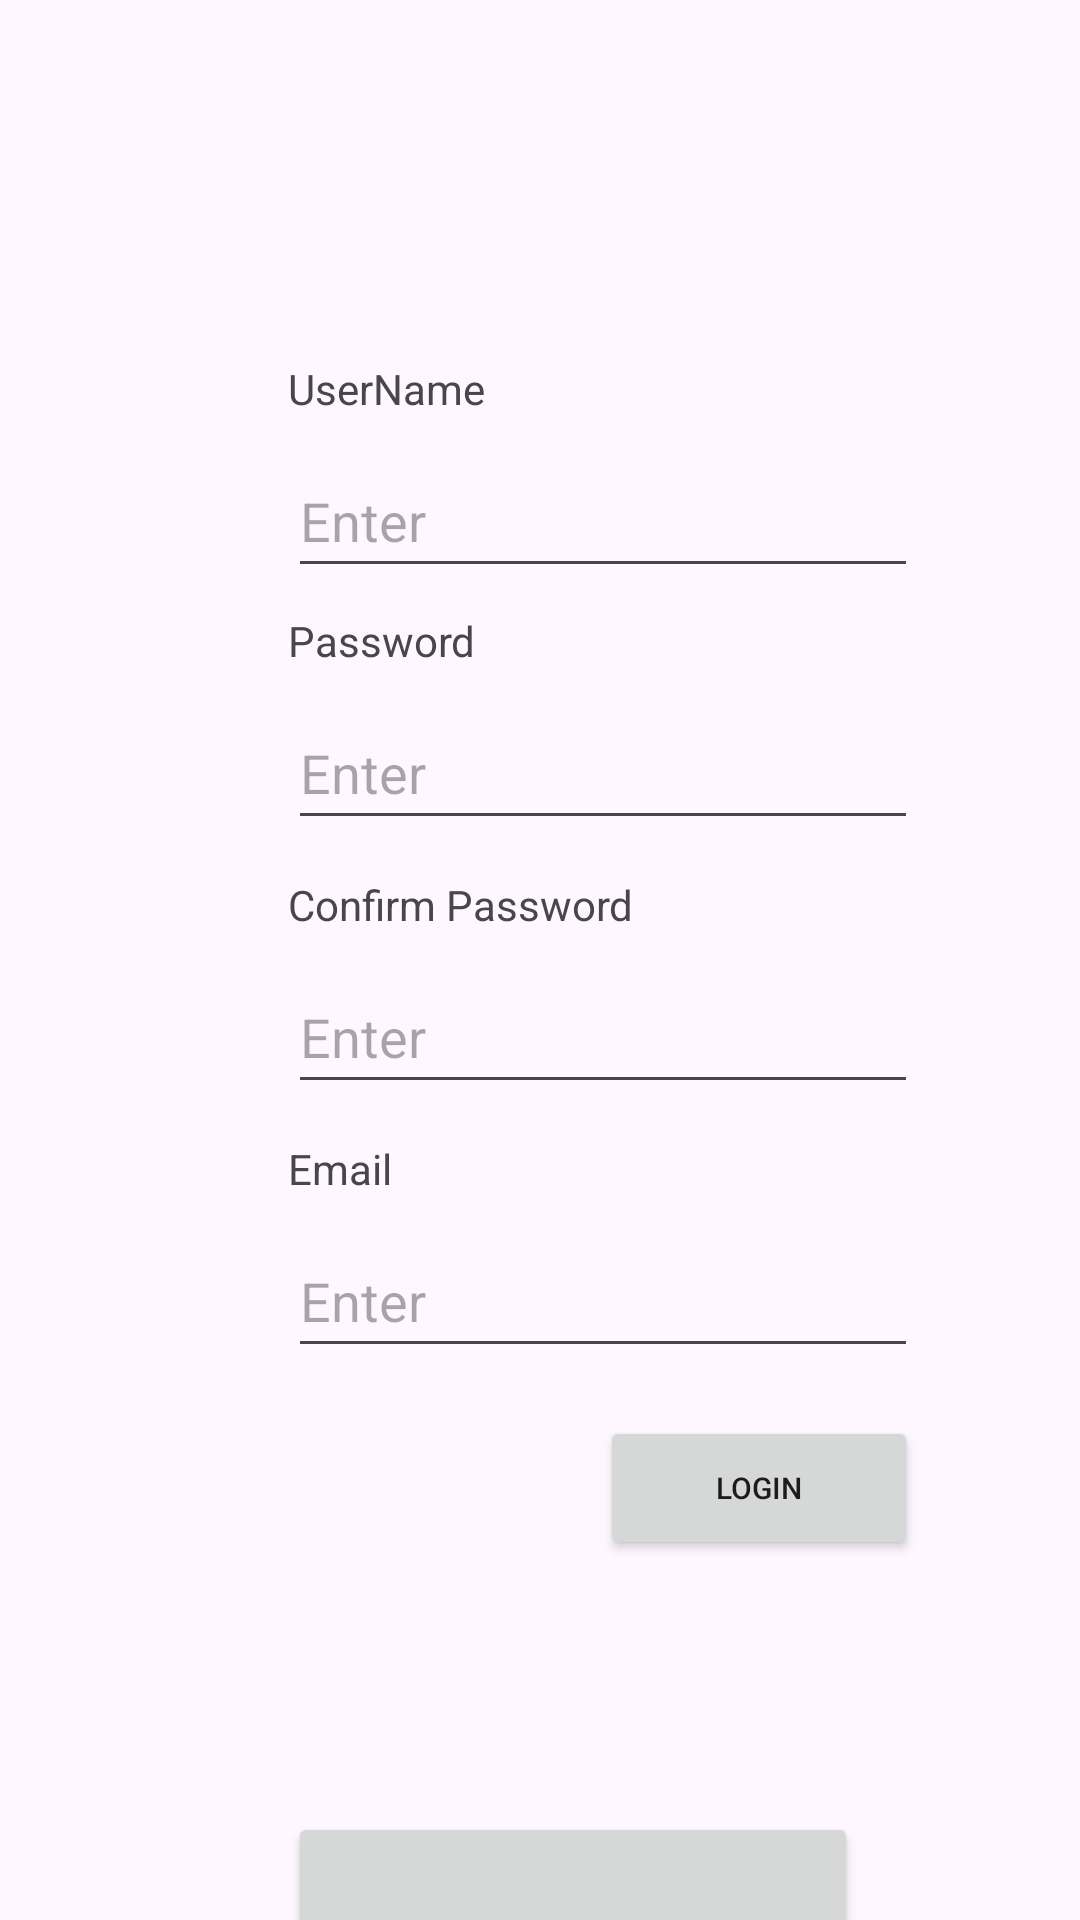

Layout XML and referenced resources for this Android screen:
<!-- AndroidManifest.xml: application theme Theme.ScheduLifeProject -->
<!-- res/layout/activity_sign_in.xml -->
<?xml version="1.0" encoding="utf-8"?>
<androidx.constraintlayout.widget.ConstraintLayout xmlns:android="http://schemas.android.com/apk/res/android"
    xmlns:app="http://schemas.android.com/apk/res-auto"
    xmlns:tools="http://schemas.android.com/tools"
    android:layout_width="match_parent"
    android:layout_height="match_parent"
    tools:context=".Sign_in">

    <EditText
        android:id="@+id/editText"
        android:layout_width="wrap_content"
        android:layout_height="wrap_content"
        android:layout_marginStart="96dp"
        android:layout_marginTop="148dp"
        android:ems="10"
        android:hint="Enter"
        android:inputType="text"
        android:minHeight="48dp"
        app:layout_constraintStart_toStartOf="parent"
        app:layout_constraintTop_toTopOf="parent"
        tools:ignore="DuplicateSpeakableTextCheck" />

    <EditText
        android:id="@+id/editText2"
        android:layout_width="wrap_content"
        android:layout_height="wrap_content"
        android:layout_marginStart="96dp"
        android:layout_marginTop="232dp"
        android:ems="10"
        android:hint="Enter"
        android:inputType="textPassword"
        android:minHeight="48dp"
        app:layout_constraintStart_toStartOf="parent"
        app:layout_constraintTop_toTopOf="parent" />

    <TextView
        android:id="@+id/textView"
        android:layout_width="wrap_content"
        android:layout_height="wrap_content"
        android:layout_marginStart="96dp"
        android:layout_marginTop="204dp"
        android:text="Password"
        app:layout_constraintStart_toStartOf="parent"
        app:layout_constraintTop_toTopOf="parent" />

    <TextView
        android:id="@+id/textView2"
        android:layout_width="wrap_content"
        android:layout_height="wrap_content"
        android:layout_marginStart="96dp"
        android:layout_marginTop="120dp"
        android:text="UserName"
        app:layout_constraintStart_toStartOf="parent"
        app:layout_constraintTop_toTopOf="parent" />

    <Button
        android:id="@+id/button"
        android:layout_width="190dp"
        android:layout_height="100dp"
        android:layout_marginStart="96dp"
        android:layout_marginTop="604dp"
        android:onClick="SignUp"
        android:text="SignUp"
        app:layout_constraintStart_toStartOf="parent"
        app:layout_constraintTop_toTopOf="parent" />

    <EditText
        android:id="@+id/editText3"
        android:layout_width="wrap_content"
        android:layout_height="wrap_content"
        android:layout_marginStart="96dp"
        android:layout_marginTop="408dp"
        android:ems="10"
        android:hint="Enter"
        android:inputType="text"
        android:minHeight="48dp"
        app:layout_constraintStart_toStartOf="parent"
        app:layout_constraintTop_toTopOf="parent" />

    <TextView
        android:id="@+id/textView3"
        android:layout_width="wrap_content"
        android:layout_height="wrap_content"
        android:layout_marginStart="96dp"
        android:layout_marginTop="380dp"
        android:text="Email"
        app:layout_constraintStart_toStartOf="parent"
        app:layout_constraintTop_toTopOf="parent" />

    <EditText
        android:id="@+id/editText4"
        android:layout_width="wrap_content"
        android:layout_height="wrap_content"
        android:layout_marginStart="96dp"
        android:layout_marginTop="320dp"
        android:ems="10"
        android:hint="Enter"
        android:inputType="textPassword"
        android:minHeight="48dp"
        app:layout_constraintStart_toStartOf="parent"
        app:layout_constraintTop_toTopOf="parent" />

    <TextView
        android:id="@+id/textView4"
        android:layout_width="wrap_content"
        android:layout_height="wrap_content"
        android:layout_marginStart="96dp"
        android:layout_marginTop="292dp"
        android:text="Confirm Password"
        app:layout_constraintStart_toStartOf="parent"
        app:layout_constraintTop_toTopOf="parent" />

    <Button
        android:id="@+id/button2"
        android:layout_width="106dp"
        android:layout_height="48dp"
        android:layout_marginStart="200dp"
        android:layout_marginTop="472dp"
        android:onClick="login"
        android:text="Login"
        android:textSize="10dp"
        app:layout_constraintStart_toStartOf="parent"
        app:layout_constraintTop_toTopOf="parent"
        tools:ignore="TextSizeCheck" />
</androidx.constraintlayout.widget.ConstraintLayout>
<!-- resources referenced by this layout -->
<resources>
  <style name="Theme.ScheduLifeProject" parent="Base.Theme.ScheduLifeProject" />
  <style name="Base.Theme.ScheduLifeProject" parent="Theme.Material3.DayNight.NoActionBar">
          
          
      </style>
</resources>
